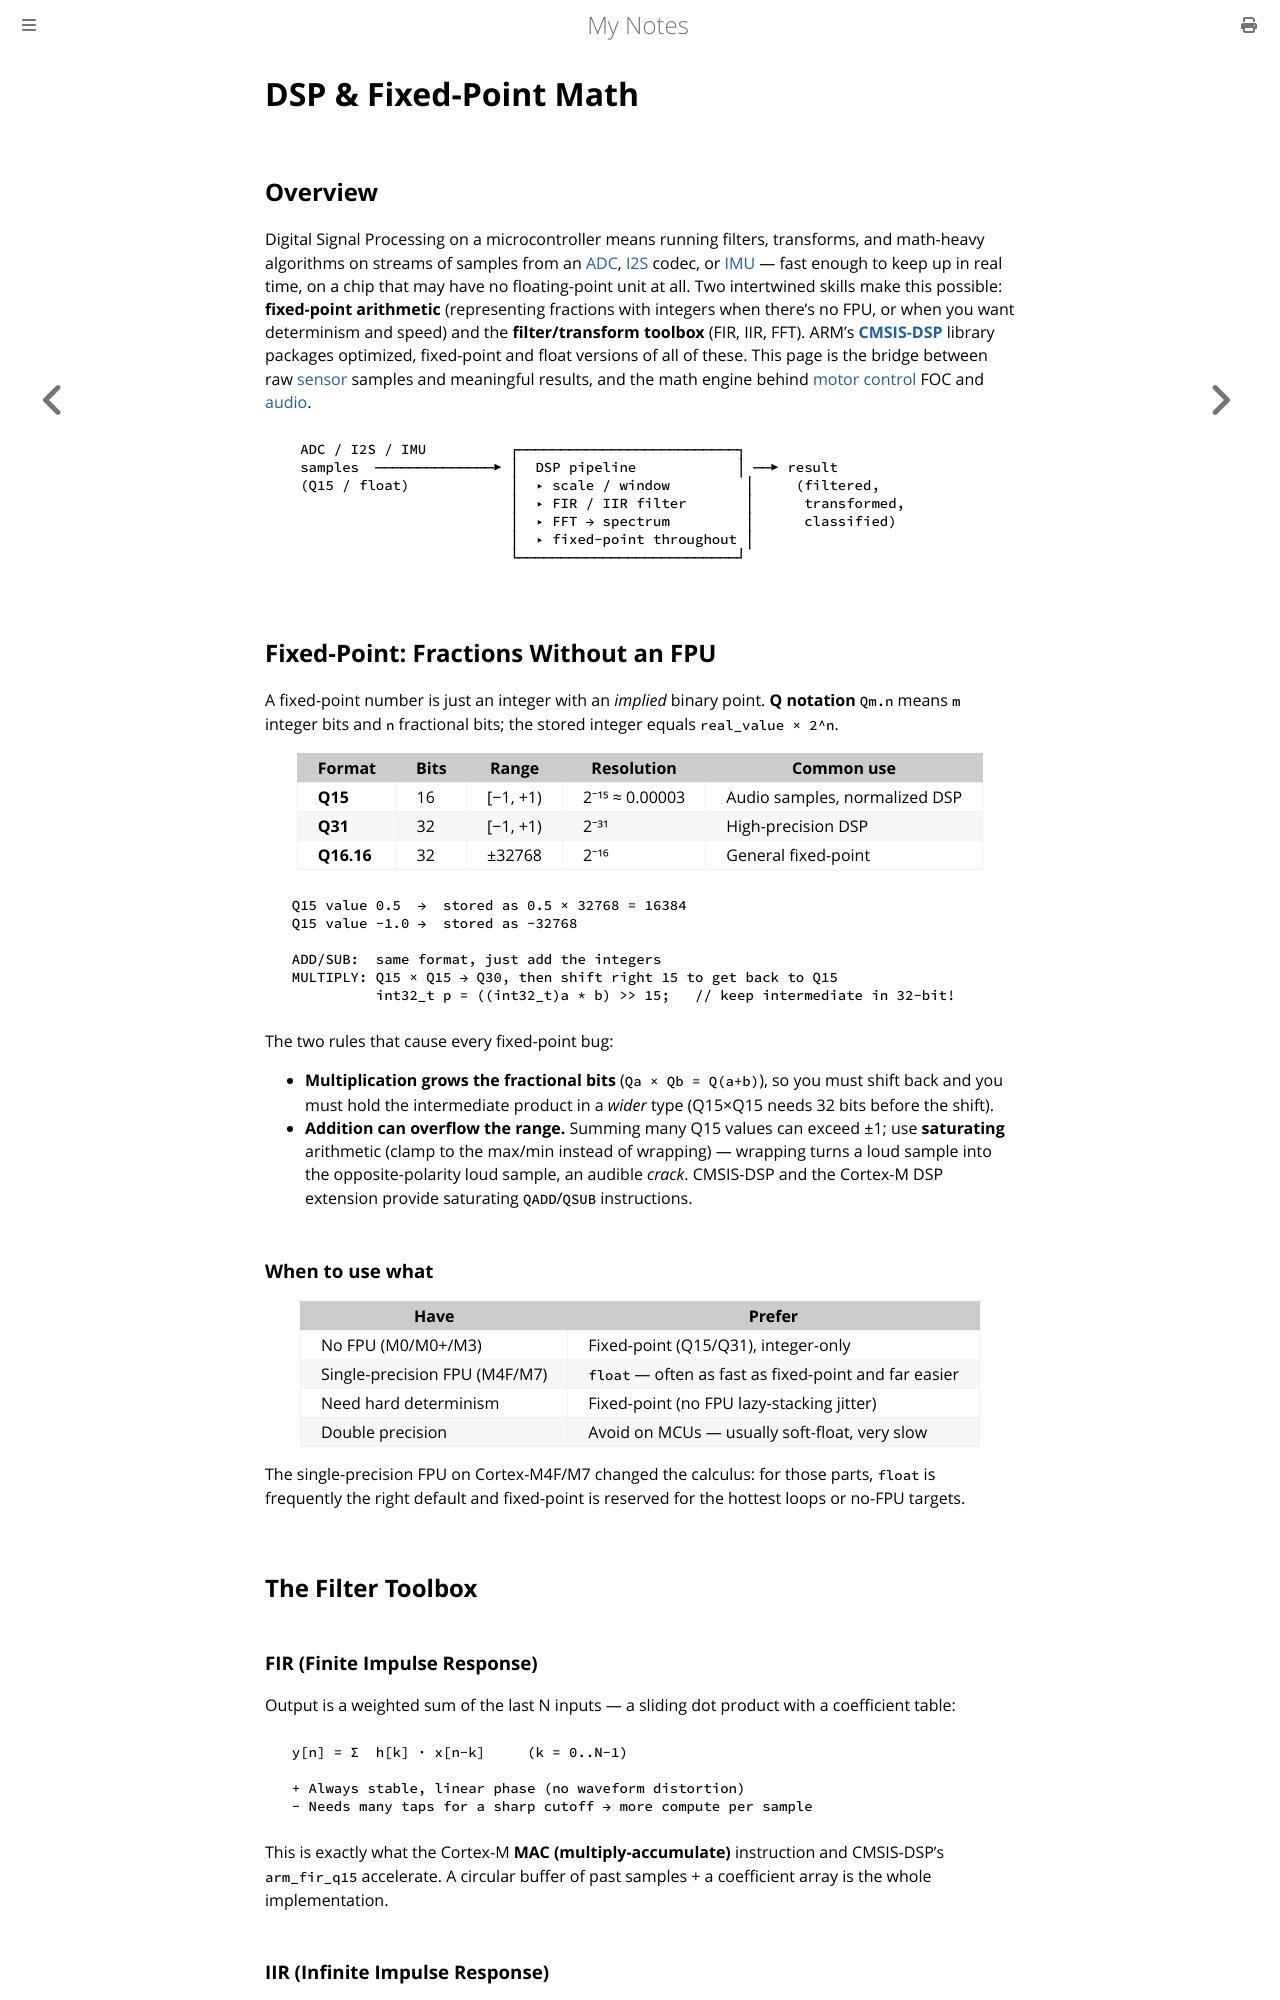

repository: paritystack/notes · page: embedded/dsp.html · generator: mdbook

# DSP & Fixed-Point Math

## Overview

Digital Signal Processing on a microcontroller means running filters, transforms, and math-heavy algorithms on streams of samples from an [ADC](adc.md), [I2S](i2s.md) codec, or [IMU](sensors.md) — fast enough to keep up in real time, on a chip that may have no floating-point unit at all. Two intertwined skills make this possible: **fixed-point arithmetic** (representing fractions with integers when there's no FPU, or when you want determinism and speed) and the **filter/transform toolbox** (FIR, IIR, FFT). ARM's **[CMSIS-DSP](cmsis.md)** library packages optimized, fixed-point and float versions of all of these. This page is the bridge between raw [sensor](sensors.md) samples and meaningful results, and the math engine behind [motor control](motor_control.md) FOC and [audio](i2s.md).

```
   ADC / I2S / IMU          ┌──────────────────────────┐
   samples  ──────────────▶ │  DSP pipeline            │ ──▶ result
   (Q15 / float)            │  ▸ scale / window         │     (filtered,
                            │  ▸ FIR / IIR filter       │      transformed,
                            │  ▸ FFT → spectrum         │      classified)
                            │  ▸ fixed-point throughout │
                            └──────────────────────────┘
```

## Fixed-Point: Fractions Without an FPU

A fixed-point number is just an integer with an *implied* binary point. **Q notation** `Qm.n` means `m` integer bits and `n` fractional bits; the stored integer equals `real_value × 2^n`.

| Format | Bits | Range | Resolution | Common use |
|--------|------|-------|------------|------------|
| **Q15** | 16 | [−1, +1) | 2⁻¹⁵ ≈ 0.00003 | Audio samples, normalized DSP |
| **Q31** | 32 | [−1, +1) | 2⁻³¹ | High-precision DSP |
| **Q16.16** | 32 | ±32768 | 2⁻¹⁶ | General fixed-point |

```
  Q15 value 0.5  →  stored as 0.5 × 32768 = 16384
  Q15 value -1.0 →  stored as -32768

  ADD/SUB:  same format, just add the integers
  MULTIPLY: Q15 × Q15 → Q30, then shift right 15 to get back to Q15
            int32_t p = ((int32_t)a * b) >> 15;   // keep intermediate in 32-bit!
```

The two rules that cause every fixed-point bug:

- **Multiplication grows the fractional bits** (`Qa × Qb = Q(a+b)`), so you must shift back and you must hold the intermediate product in a *wider* type (Q15×Q15 needs 32 bits before the shift).
- **Addition can overflow the range.** Summing many Q15 values can exceed ±1; use **saturating** arithmetic (clamp to the max/min instead of wrapping) — wrapping turns a loud sample into the opposite-polarity loud sample, an audible *crack*. CMSIS-DSP and the Cortex-M DSP extension provide saturating `QADD`/`QSUB` instructions.

### When to use what

| Have | Prefer |
|------|--------|
| No FPU (M0/M0+/M3) | Fixed-point (Q15/Q31), integer-only |
| Single-precision FPU (M4F/M7) | `float` — often as fast as fixed-point and far easier |
| Need hard determinism | Fixed-point (no FPU lazy-stacking jitter) |
| Double precision | Avoid on MCUs — usually soft-float, very slow |

The single-precision FPU on Cortex-M4F/M7 changed the calculus: for those parts, `float` is frequently the right default and fixed-point is reserved for the hottest loops or no-FPU targets.

## The Filter Toolbox

### FIR (Finite Impulse Response)

Output is a weighted sum of the last N inputs — a sliding dot product with a coefficient table:

```
  y[n] = Σ  h[k] · x[n−k]     (k = 0..N−1)

  + Always stable, linear phase (no waveform distortion)
  − Needs many taps for a sharp cutoff → more compute per sample
```

This is exactly what the Cortex-M **MAC (multiply-accumulate)** instruction and CMSIS-DSP's `arm_fir_q15` accelerate. A circular buffer of past samples + a coefficient array is the whole implementation.
